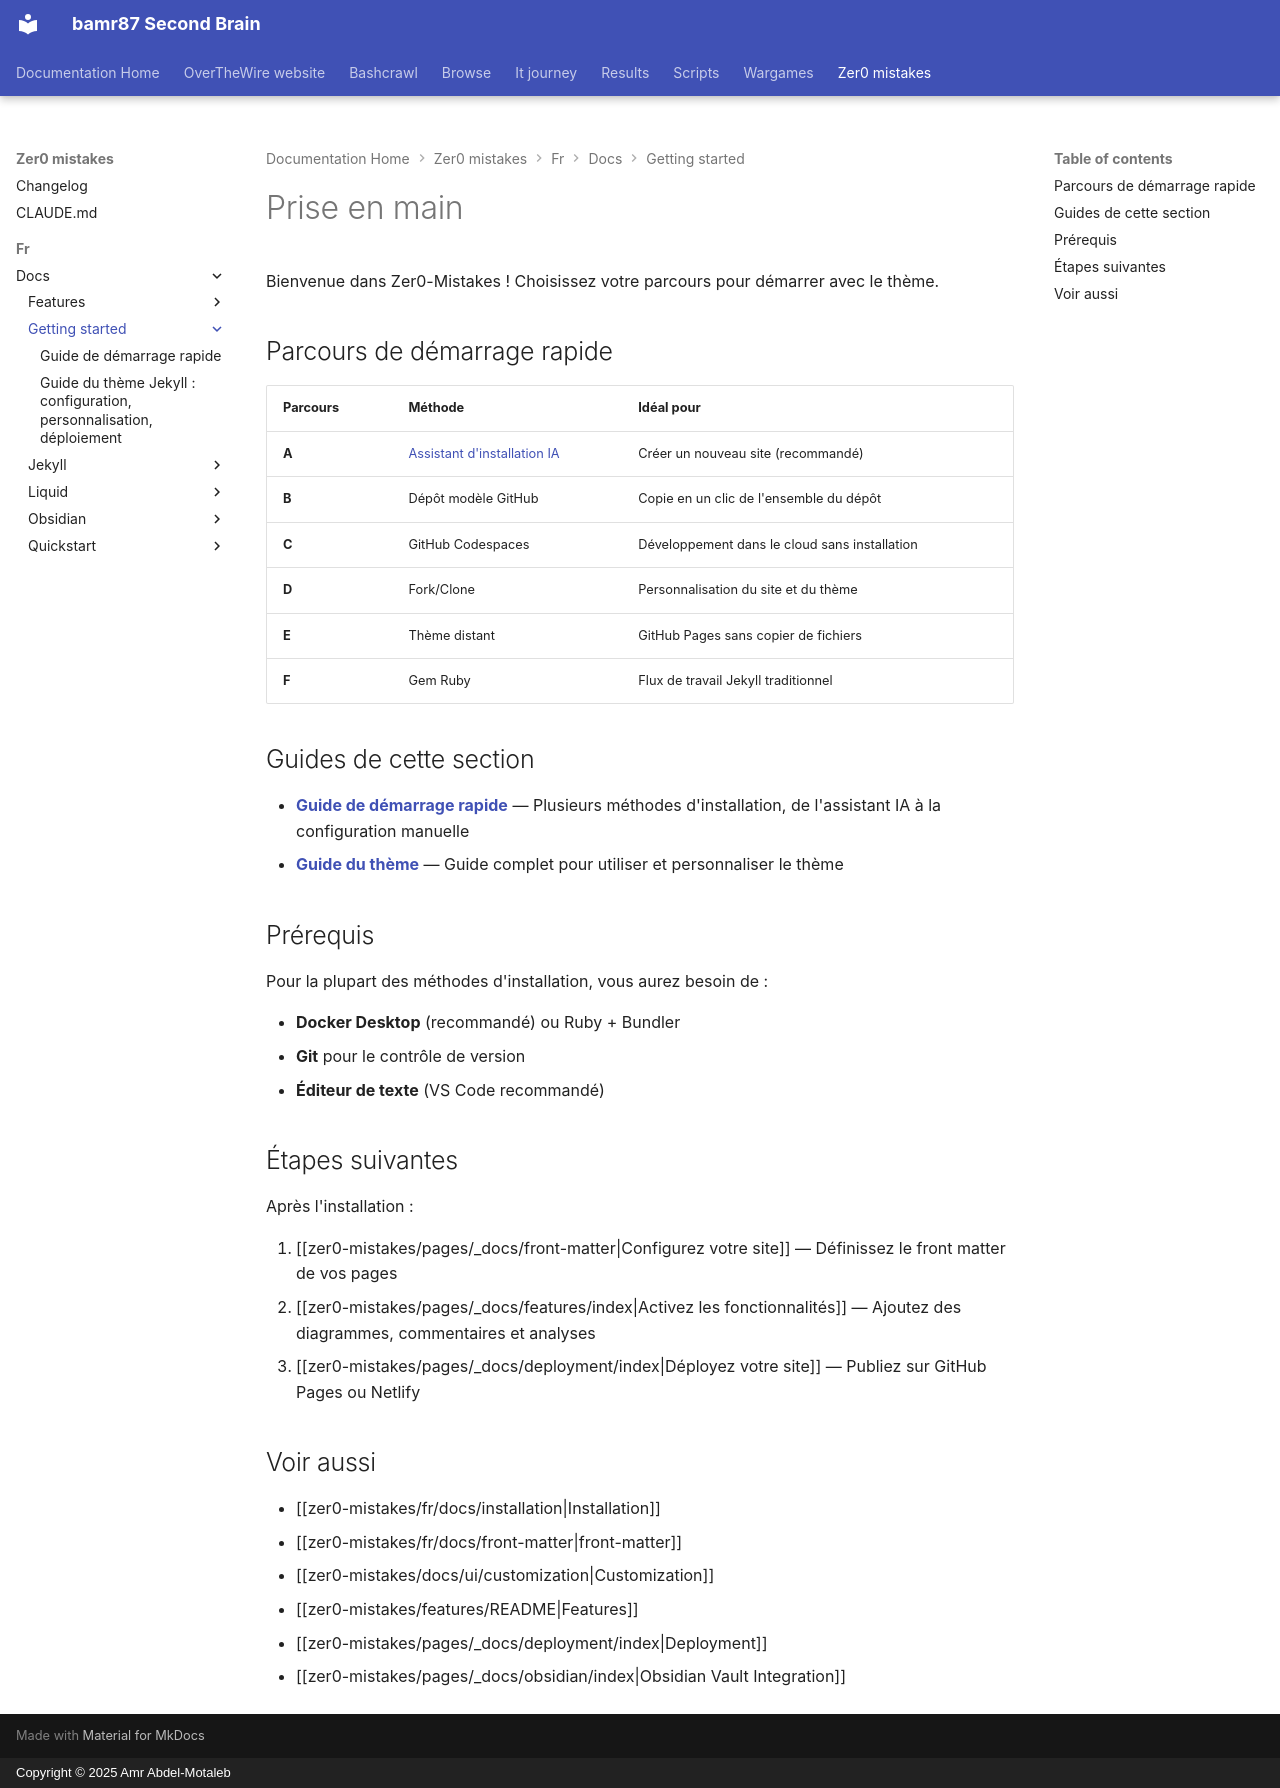

repository: bamr87/README · page: zer0-mistakes/fr/docs/getting-started/index.html · generator: mkdocs · copyright: Copyright © 2025 Amr Abdel-Motaleb

---
categories:
- docs
- getting-started
description: Guides de démarrage rapide et configuration initiale du thème Jekyll
  Zer0-Mistakes.
difficulty: beginner
estimated_reading_time: 5 minutes
lang: fr
lastmod: 2026-04-18 19:30:01+00:00
layout: default
machine_translated: true
permalink: /fr/docs/getting-started/
preview: /images/previews/getting-started.png
sidebar:
  nav: docs
source_file: fr/docs/getting-started/index.md
source_repo: bamr87/zer0-mistakes
source_url: https://github.com/bamr87/zer0-mistakes/blob/main/fr/docs/getting-started/index.md
tags:
- quickstart
- setup
- installation
title: Prise en main
translated_from_sha: 5c48cab38677
translation_of: pages/_docs/getting-started/index.md
translation_source_url: /docs/getting-started/
---

# Prise en main

Bienvenue dans Zer0-Mistakes ! Choisissez votre parcours pour démarrer avec le thème.

## Parcours de démarrage rapide

| Parcours | Méthode | Idéal pour |
|------|--------|----------|
| **A** | [Assistant d'installation IA](quick-start/) | Créer un nouveau site (recommandé) |
| **B** | Dépôt modèle GitHub | Copie en un clic de l'ensemble du dépôt |
| **C** | GitHub Codespaces | Développement dans le cloud sans installation |
| **D** | Fork/Clone | Personnalisation du site et du thème |
| **E** | Thème distant | GitHub Pages sans copier de fichiers |
| **F** | Gem Ruby | Flux de travail Jekyll traditionnel |

## Guides de cette section

- **[Guide de démarrage rapide](quick-start/)** — Plusieurs méthodes d'installation, de l'assistant IA à la configuration manuelle
- **[Guide du thème](theme-guide/)** — Guide complet pour utiliser et personnaliser le thème

## Prérequis

Pour la plupart des méthodes d'installation, vous aurez besoin de :

- **Docker Desktop** (recommandé) ou Ruby + Bundler
- **Git** pour le contrôle de version
- **Éditeur de texte** (VS Code recommandé)

## Étapes suivantes

Après l'installation :

1. [[zer0-mistakes/pages/_docs/front-matter|Configurez votre site]] — Définissez le front matter de vos pages
2. [[zer0-mistakes/pages/_docs/features/index|Activez les fonctionnalités]] — Ajoutez des diagrammes, commentaires et analyses
3. [[zer0-mistakes/pages/_docs/deployment/index|Déployez votre site]] — Publiez sur GitHub Pages ou Netlify

## Voir aussi

- [[zer0-mistakes/fr/docs/installation|Installation]]
- [[zer0-mistakes/fr/docs/front-matter|front-matter]]
- [[zer0-mistakes/docs/ui/customization|Customization]]
- [[zer0-mistakes/features/README|Features]]
- [[zer0-mistakes/pages/_docs/deployment/index|Deployment]]
- [[zer0-mistakes/pages/_docs/obsidian/index|Obsidian Vault Integration]]
